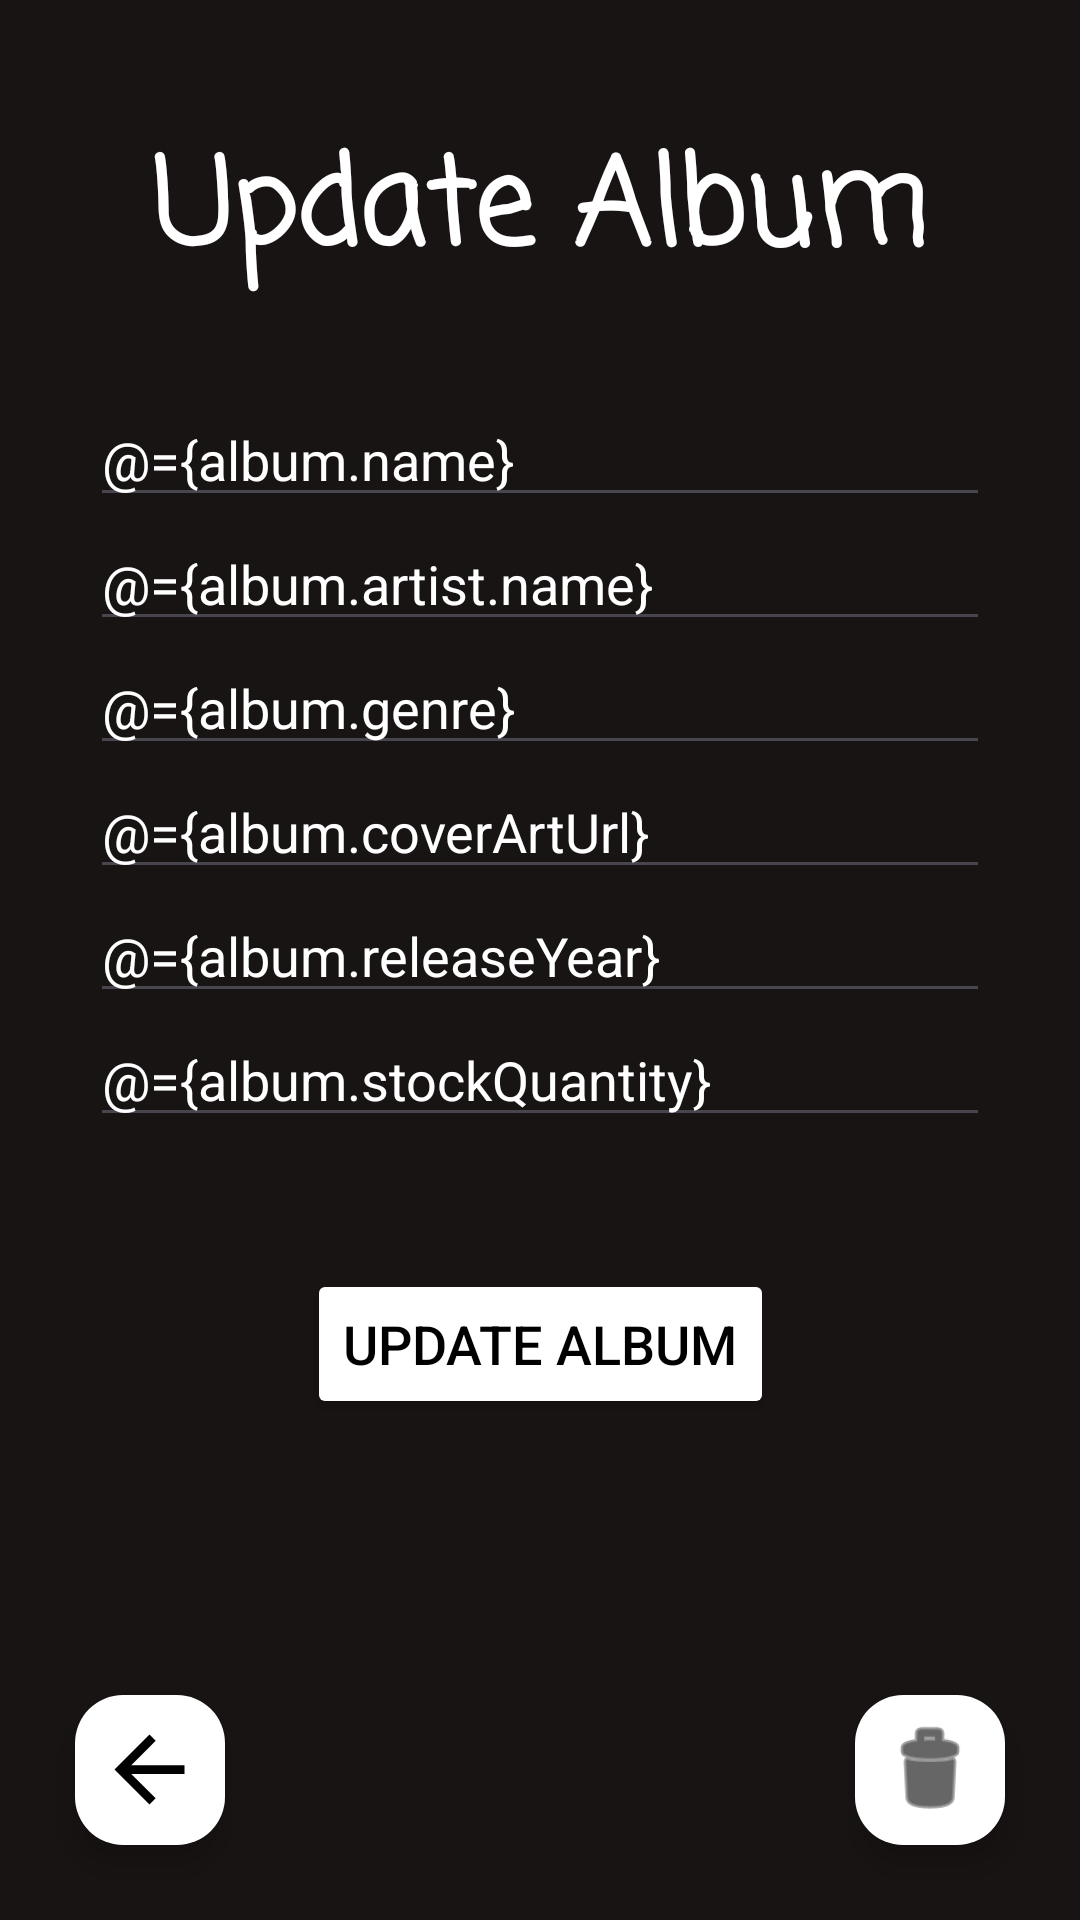

Android layout source for this screen:
<!-- AndroidManifest.xml: application theme Theme.RecordShop -->
<!-- res/layout/activity_update_album.xml -->
<?xml version="1.0" encoding="utf-8"?>
<layout
    xmlns:android="http://schemas.android.com/apk/res/android"
    xmlns:app="http://schemas.android.com/apk/res-auto"
    xmlns:tools="http://schemas.android.com/tools">

    <data>
        <variable
            name="album"
            type="com.northcoders.recordshop.model.Album" />
        <variable
            name="clickHandler"
            type="com.northcoders.recordshop.ui.updatealbum.UpdateAlbumClickHandler" />
    </data>

    <androidx.constraintlayout.widget.ConstraintLayout
        android:id="@+id/main"
        android:layout_width="match_parent"
        android:layout_height="match_parent"
        android:background="@color/bg_dark_gray"
        tools:context=".ui.addalbum.AddNewAlbumActivity">

        <TextView
            android:id="@+id/add_album_header"
            android:layout_width="wrap_content"
            android:layout_height="wrap_content"
            android:gravity="center"
            app:layout_constraintTop_toTopOf="parent"
            app:layout_constraintStart_toStartOf="parent"
            app:layout_constraintEnd_toEndOf="parent"
            android:fontFamily="casual"
            android:layout_marginTop="40dp"
            android:textSize="40sp"
            android:textStyle="bold"
            android:text="Update Album"
            android:textColor="@color/white"/>

        <EditText
            android:id="@+id/add_album_name_input"
            android:hint="Title"
            android:textColor="@color/white"
            android:textColorHint="@color/white"
            android:text="@={album.name}"
            android:layout_width="match_parent"
            android:layout_height="wrap_content"
            android:layout_marginEnd="30dp"
            android:layout_marginStart="30dp"
            android:layout_marginTop="30dp"
            app:layout_constraintTop_toBottomOf="@+id/add_album_header"/>

        <EditText
            android:id="@+id/add_album_artist_input"
            android:hint="Artist"
            android:textColorHint="@color/white"
            android:textColor="@color/white"
            android:text="@={album.artist.name}"
            android:layout_width="match_parent"
            android:layout_height="wrap_content"
            android:layout_marginEnd="30dp"
            android:layout_marginStart="30dp"
            app:layout_constraintTop_toBottomOf="@+id/add_album_name_input"/>

        <EditText
            android:id="@+id/add_album_genre_input"
            android:hint="Genre"
            android:textColorHint="@color/white"
            android:textColor="@color/white"
            android:text="@={album.genre}"
            android:layout_width="match_parent"
            android:layout_height="wrap_content"
            android:layout_marginEnd="30dp"
            android:layout_marginStart="30dp"
            app:layout_constraintTop_toBottomOf="@+id/add_album_artist_input"/>

        <EditText
            android:id="@+id/add_album_cover_art_input"
            android:hint="Cover Art URL"
            android:textColorHint="@color/white"
            android:textColor="@color/white"
            android:text="@={album.coverArtUrl}"
            android:layout_width="match_parent"
            android:layout_height="wrap_content"
            android:layout_marginEnd="30dp"
            android:layout_marginStart="30dp"
            app:layout_constraintTop_toBottomOf="@+id/add_album_genre_input"/>

        <EditText
            android:id="@+id/add_release_year_input"
            android:hint="Release Year"
            android:textColorHint="@color/white"
            android:textColor="@color/white"
            android:text="@={album.releaseYear}"
            android:layout_width="match_parent"
            android:layout_height="wrap_content"
            android:layout_marginEnd="30dp"
            android:layout_marginStart="30dp"
            app:layout_constraintTop_toBottomOf="@+id/add_album_cover_art_input"/>

        <EditText
            android:id="@+id/add_album_stock_quantity_input"
            android:hint="Stock Quantity"
            android:textColorHint="@color/white"
            android:textColor="@color/white"
            android:text="@={album.stockQuantity}"
            android:layout_width="match_parent"
            android:layout_height="wrap_content"
            android:layout_marginEnd="30dp"
            android:layout_marginStart="30dp"
            app:layout_constraintTop_toBottomOf="@+id/add_release_year_input"/>

        <Button
            android:layout_width="wrap_content"
            android:layout_height="50dp"
            app:layout_constraintTop_toBottomOf="@id/add_album_stock_quantity_input"
            app:layout_constraintEnd_toEndOf="parent"
            app:layout_constraintStart_toStartOf="parent"
            android:layout_marginTop="44dp"
            android:text="Update Album"
            android:backgroundTint="@color/white"
            android:textColor="@color/black"
            android:textSize="18sp"
            android:onClick="@{clickHandler::onSubmitButtonClick}"/>

        <com.google.android.material.floatingactionbutton.FloatingActionButton
            android:layout_width="50dp"
            android:layout_height="50dp"
            app:layout_constraintBottom_toBottomOf="parent"
            app:layout_constraintStart_toStartOf="parent"
            android:layout_marginStart="25dp"
            android:layout_marginBottom="25dp"
            android:src="@drawable/back_arrow"
            app:tint="@color/black"
            app:maxImageSize="35dp"
            android:backgroundTint="@color/white"
            app:fabCustomSize="50dp"
            android:onClick="@{clickHandler::onBackButtonClick}"
            />

        <com.google.android.material.floatingactionbutton.FloatingActionButton
            android:layout_width="50dp"
            android:layout_height="50dp"
            app:layout_constraintBottom_toBottomOf="parent"
            app:layout_constraintEnd_toEndOf="parent"
            android:layout_marginEnd="25dp"
            android:layout_marginBottom="25dp"
            android:src="@android:drawable/ic_menu_delete"
            app:tint="@color/black"
            app:maxImageSize="35dp"
            android:backgroundTint="@color/white"
            app:fabCustomSize="50dp"
            android:onClick="@{clickHandler::onDeleteButtonClick}"
            />


    </androidx.constraintlayout.widget.ConstraintLayout>
</layout>
<!-- resources referenced by this layout -->
<resources>
  <color name="bg_dark_gray">#FF191414</color>
  <color name="black">#FF000000</color>
  <color name="white">#FFFFFFFF</color>
  <!-- drawable back_arrow (drawable) -->
  <?xml version="1.0" encoding="utf-8"?>
  <vector xmlns:android="http://schemas.android.com/apk/res/android" android:autoMirrored="true" android:height="24dp" android:tint="#000000" android:viewportHeight="24" android:viewportWidth="24" android:width="24dp">
  
      <path android:fillColor="@android:color/black" android:pathData="M20,11H7.83l5.59,-5.59L12,4l-8,8 8,8 1.41,-1.41L7.83,13H20v-2z"/>
  
  </vector>
  <style name="Theme.RecordShop" parent="Base.Theme.RecordShop" />
  <style name="Base.Theme.RecordShop" parent="Theme.Material3.DayNight.NoActionBar">
          
          
      </style>
</resources>
